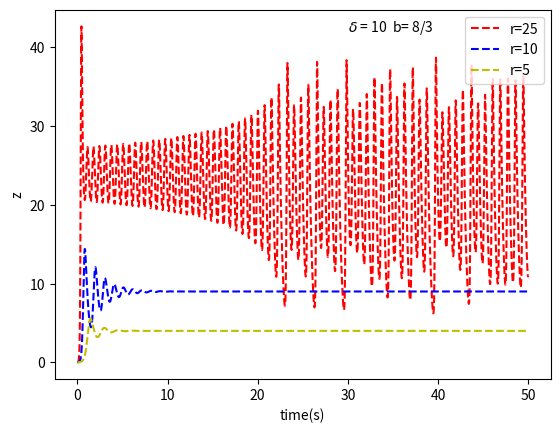

Reproduce this figure in Python.
de=10
b=8./3
dt=0.0001

x=[]
y=[]
z=[]
t=[]
x.append(1)
y.append(0)
z.append(0)
t.append(0)

def r(pa):
	for i in range (500000):

		r=pa
		x_app=x[i]+de*(y[i]-x[i])*dt
		y_app=y[i]+(-x[i]*z[i]+r*x[i]-y[i])*dt
		z_app=z[i]+(x[i]*y[i]-b*z[i])*dt
		t_app=t[i]+dt
		x.append(x_app)
		y.append(y_app)
		z.append(z_app)
		t.append(t_app)

import matplotlib.pyplot as plt
r(25)
plt.plot(t,z,'r--',label='r=25')

x=[]
y=[]
z=[]
t=[]
x.append(1)
y.append(0)
z.append(0)
t.append(0)
r(10)
plt.plot(t,z,'b--',label='r=10')

x=[]
y=[]
z=[]
t=[]
x.append(1)
y.append(0)
z.append(0)
t.append(0)
r(5)
plt.plot(t,z,'y--',label='r=5')
plt.text(30,42,r'$\delta$ = 10  b= 8/3 ')
plt.ylabel('z')
plt.xlabel('time(s)')
plt.legend(loc='upper right')
plt.show()

